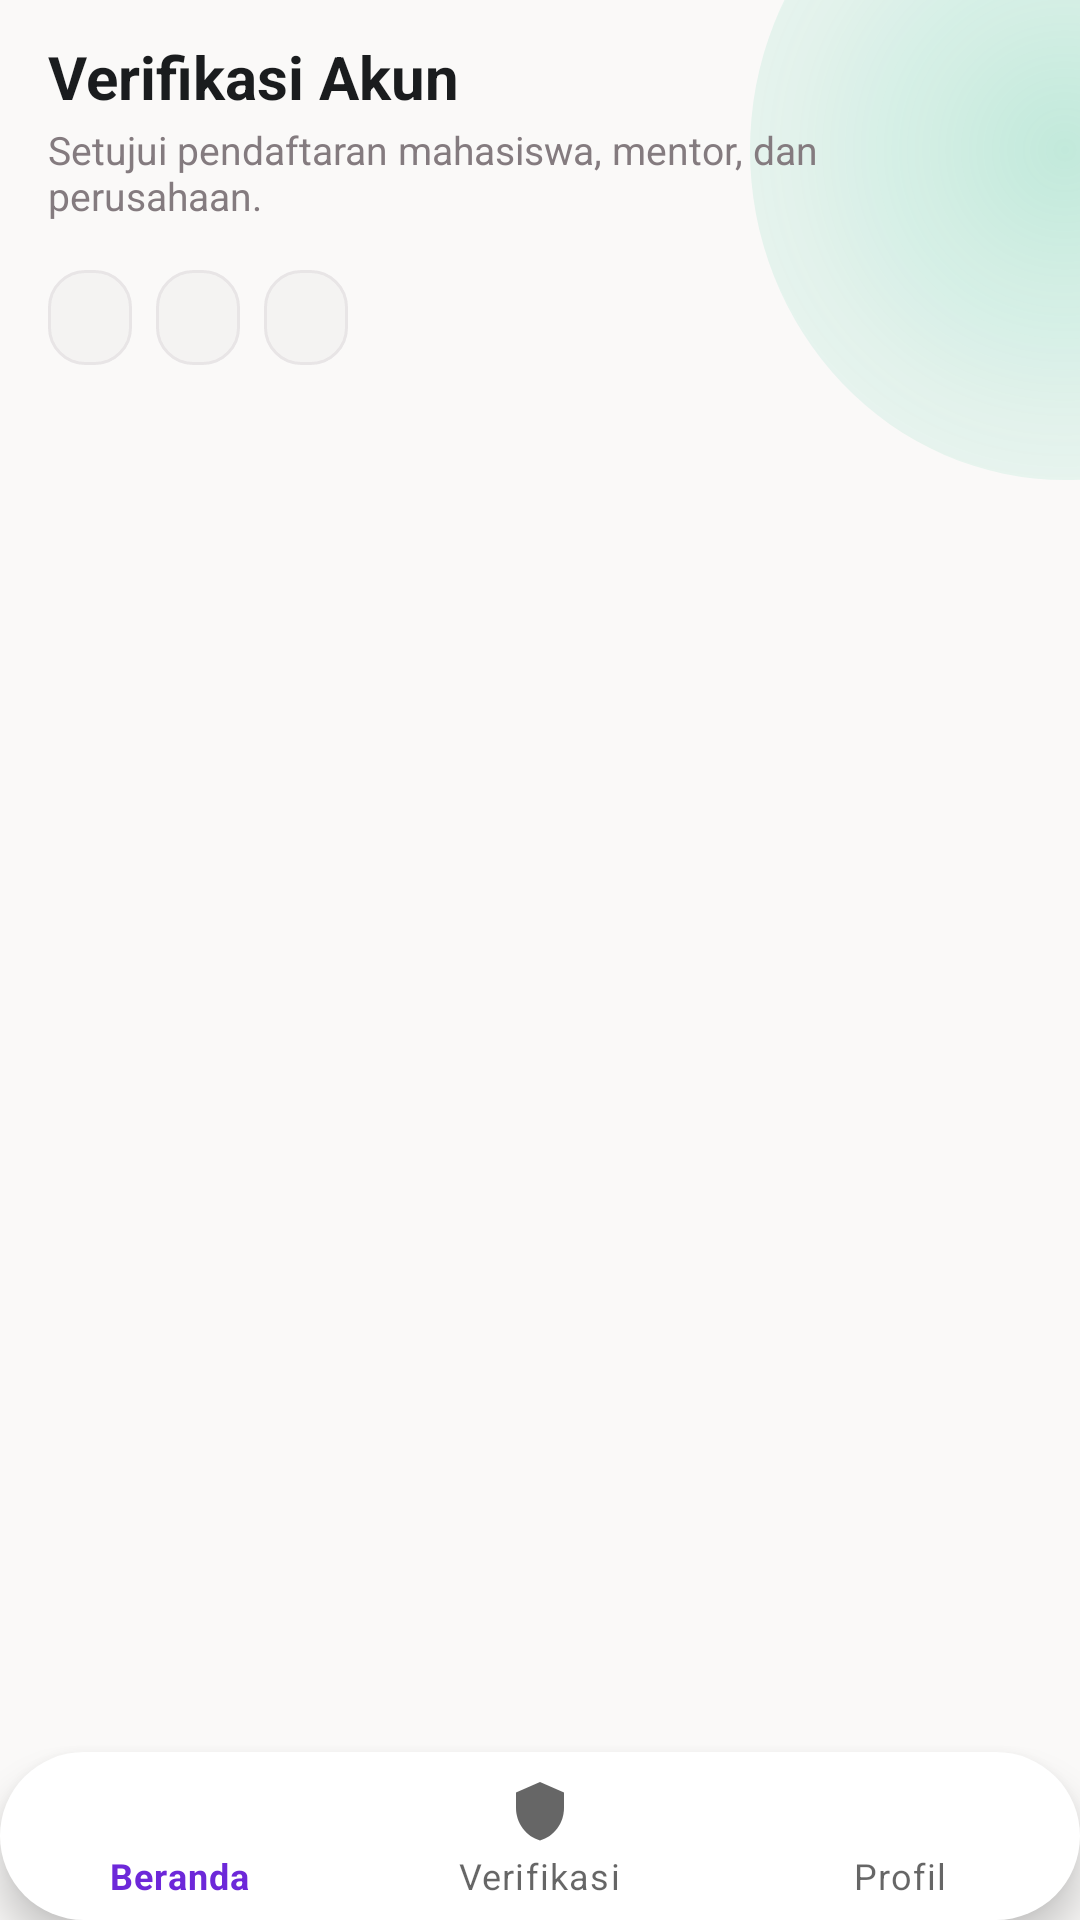

The Android layout XML behind this screen, and the referenced resources:
<!-- AndroidManifest.xml: activity theme Theme.Sixtern.Login -->
<!-- res/layout/activity_prodi_verification.xml -->
<?xml version="1.0" encoding="utf-8"?>
<LinearLayout xmlns:android="http://schemas.android.com/apk/res/android"
    xmlns:app="http://schemas.android.com/apk/res-auto"
    android:layout_width="match_parent"
    android:layout_height="match_parent"
    android:background="@drawable/bg_login"
    android:fitsSystemWindows="true"
    android:orientation="vertical">

    <LinearLayout
        android:layout_width="match_parent"
        android:layout_height="wrap_content"
        android:orientation="vertical"
        android:paddingStart="16dp"
        android:paddingTop="12dp"
        android:paddingEnd="16dp">

        <TextView
            android:layout_width="match_parent"
            android:layout_height="wrap_content"
            android:text="@string/prodi_verify_title"
            android:textColor="@color/login_text_primary"
            android:textSize="20sp"
            android:textStyle="bold" />

        <TextView
            android:layout_width="match_parent"
            android:layout_height="wrap_content"
            android:layout_marginTop="2dp"
            android:text="@string/prodi_verify_subtitle"
            android:textColor="@color/login_text_secondary"
            android:textSize="13sp" />
    </LinearLayout>

    <HorizontalScrollView
        android:layout_width="match_parent"
        android:layout_height="wrap_content"
        android:layout_marginTop="12dp"
        android:paddingTop="4dp"
        android:paddingBottom="4dp"
        android:scrollbars="none">

        <LinearLayout
            android:layout_width="wrap_content"
            android:layout_height="wrap_content"
            android:orientation="horizontal"
            android:paddingStart="16dp"
            android:paddingEnd="16dp">

            <TextView
                android:id="@+id/chipStudents"
                android:layout_width="wrap_content"
                android:layout_height="wrap_content"
                android:layout_marginEnd="8dp"
                android:background="@drawable/bg_login_input"
                android:paddingStart="14dp"
                android:paddingTop="7dp"
                android:paddingEnd="14dp"
                android:paddingBottom="7dp"
                android:textColor="@color/login_text_secondary"
                android:textSize="13sp"
                android:textStyle="bold" />

            <TextView
                android:id="@+id/chipMentors"
                android:layout_width="wrap_content"
                android:layout_height="wrap_content"
                android:layout_marginEnd="8dp"
                android:background="@drawable/bg_login_input"
                android:paddingStart="14dp"
                android:paddingTop="7dp"
                android:paddingEnd="14dp"
                android:paddingBottom="7dp"
                android:textColor="@color/login_text_secondary"
                android:textSize="13sp"
                android:textStyle="bold" />

            <TextView
                android:id="@+id/chipCompanies"
                android:layout_width="wrap_content"
                android:layout_height="wrap_content"
                android:background="@drawable/bg_login_input"
                android:paddingStart="14dp"
                android:paddingTop="7dp"
                android:paddingEnd="14dp"
                android:paddingBottom="7dp"
                android:textColor="@color/login_text_secondary"
                android:textSize="13sp"
                android:textStyle="bold" />
        </LinearLayout>
    </HorizontalScrollView>

    <FrameLayout
        android:layout_width="match_parent"
        android:layout_height="0dp"
        android:layout_weight="1">

        <androidx.recyclerview.widget.RecyclerView
            android:id="@+id/verifyRecycler"
            android:layout_width="match_parent"
            android:layout_height="match_parent"
            android:clipToPadding="false"
            android:paddingStart="16dp"
            android:paddingTop="4dp"
            android:paddingEnd="16dp"
            android:paddingBottom="16dp" />

        <LinearLayout
            android:id="@+id/emptyState"
            android:layout_width="match_parent"
            android:layout_height="wrap_content"
            android:layout_gravity="center"
            android:gravity="center"
            android:orientation="vertical"
            android:padding="32dp"
            android:visibility="gone">

            <TextView
                android:layout_width="wrap_content"
                android:layout_height="wrap_content"
                android:text="&#9989;"
                android:textSize="40sp" />

            <TextView
                android:layout_width="wrap_content"
                android:layout_height="wrap_content"
                android:layout_marginTop="12dp"
                android:text="@string/prodi_verify_empty"
                android:textColor="@color/login_text_primary"
                android:textSize="15sp"
                android:textStyle="bold" />

            <TextView
                android:layout_width="wrap_content"
                android:layout_height="wrap_content"
                android:layout_marginTop="6dp"
                android:gravity="center"
                android:text="@string/prodi_verify_pending_hint"
                android:textColor="@color/login_text_secondary"
                android:textSize="13sp" />
        </LinearLayout>
    </FrameLayout>

    <com.google.android.material.bottomnavigation.BottomNavigationView
        android:id="@+id/prodiNav"
        android:layout_width="match_parent"
        android:layout_height="wrap_content"
        android:background="@drawable/bg_nav_bar"
        android:elevation="8dp"
        app:menu="@menu/bottom_nav_prodi" />
</LinearLayout>
<!-- resources referenced by this layout -->
<resources>
  <color name="login_text_primary">#FF1A1C1E</color>
  <color name="login_text_secondary">#FF847B7F</color>
  <!-- drawable bg_login (drawable) -->
  <?xml version="1.0" encoding="utf-8"?>
  <layer-list xmlns:android="http://schemas.android.com/apk/res/android">
      
      <item>
          <shape android:shape="rectangle">
              <solid android:color="@color/login_bg" />
          </shape>
      </item>
      
      <item
          android:left="250dp"
          android:top="-60dp"
          android:right="-100dp"
          android:bottom="480dp">
          <shape android:shape="oval">
              <gradient
                  android:type="radial"
                  android:gradientRadius="180dp"
                  android:startColor="#3D10B981"
                  android:centerColor="#1A10B981"
                  android:endColor="#0010B981" />
          </shape>
      </item>
  </layer-list>
  <!-- drawable bg_login_input (drawable) -->
  <?xml version="1.0" encoding="utf-8"?>
  <shape xmlns:android="http://schemas.android.com/apk/res/android" android:shape="rectangle">
      <solid android:color="@color/login_input_fill" />
      <stroke android:width="1dp" android:color="@color/login_input_stroke" />
      <corners android:radius="12dp" />
  </shape>
  <!-- drawable bg_nav_bar (drawable) -->
  <?xml version="1.0" encoding="utf-8"?>
  <shape xmlns:android="http://schemas.android.com/apk/res/android" android:shape="rectangle">
      <solid android:color="@color/login_card" />
      <corners android:radius="999dp" />
  </shape>
  <string name="prodi_verify_empty">Belum ada data untuk kategori ini.</string>
  <string name="prodi_verify_pending_hint">Pendaftar baru menunggu persetujuanmu.</string>
  <string name="prodi_verify_subtitle">Setujui pendaftaran mahasiswa, mentor, dan perusahaan.</string>
  <string name="prodi_verify_title">Verifikasi Akun</string>
  <style name="Theme.Sixtern.Login" parent="Theme.MaterialComponents.Light.NoActionBar">
          <item name="colorPrimary">@color/sixtern_purple</item>
          <item name="colorOnPrimary">@color/white</item>
          <item name="colorSecondary">@color/sixtern_green</item>
          <item name="android:statusBarColor">@color/login_bg</item>
          <item name="android:windowLightStatusBar">true</item>
          <item name="android:windowBackground">@color/login_bg</item>
      </style>
  <color name="login_bg">#FFFAF9F8</color>
  <color name="login_input_fill">#FFF4F3F2</color>
  <color name="login_input_stroke">#FFE8E5E6</color>
  <color name="login_card">#FFFFFFFF</color>
  <color name="sixtern_purple">#FF6D28D9</color>
  <color name="white">#FFFFFFFF</color>
  <color name="sixtern_green">#FF10B981</color>
</resources>
